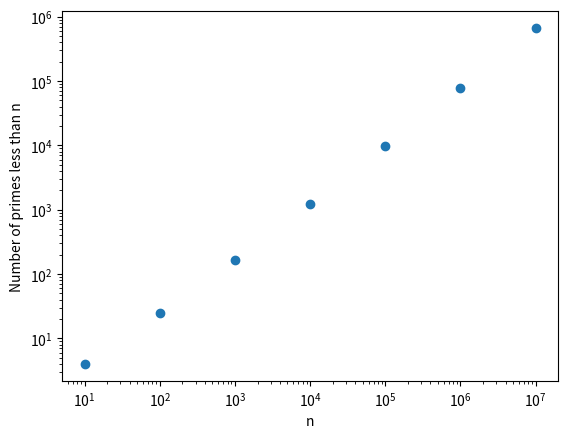

Reproduce this figure in Python.
import numpy as np
import matplotlib.pyplot as plt

def sieve_of_eratosthenes(n):
    # Create a boolean array "prime[0..n]" and
    # initialize all entries it as true.
    prime = [True for i in range(n+1)]
    p = 2
    while(p * p <= n):
         
        # If prime[p] is not changed, then it is a prime
        if (prime[p] == True):
             
            # Update all multiples of p
            for i in range(p * p, n+1, p):
                prime[i] = False
        p += 1
    
    # Count the number of prime numbers
    count = 0
    for p in range(2, n):
        if prime[p]:
            count += 1
    return count

# Plot the number of primes less than n for different values of n
n_values = [10, 100, 1000, 10000, 100000, 1000000, 10000000]
primes = [sieve_of_eratosthenes(n) for n in n_values]

plt.xscale("log")
plt.yscale("log")
plt.scatter(n_values, primes)
plt.xlabel("n")
plt.ylabel("Number of primes less than n")
plt.show()

# Print the number of primes less than 10 million
print("Number of primes less than 10 million:", sieve_of_eratosthenes(10000000))
